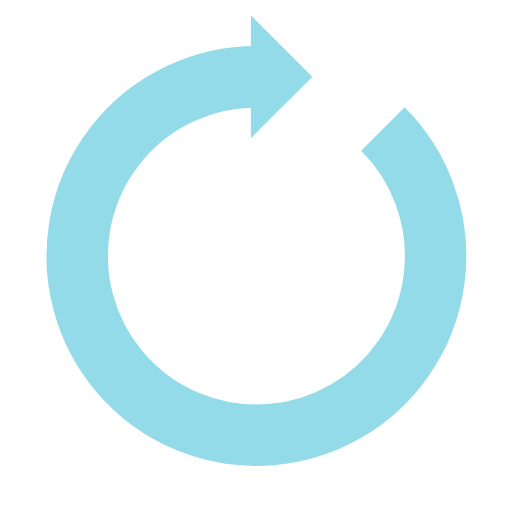
t = 0.00 s
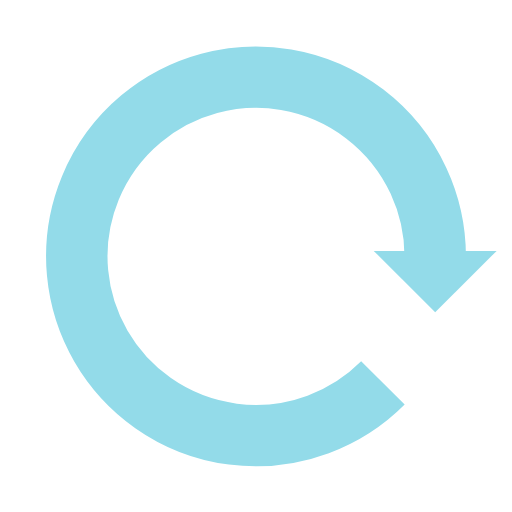
t = 0.63 s
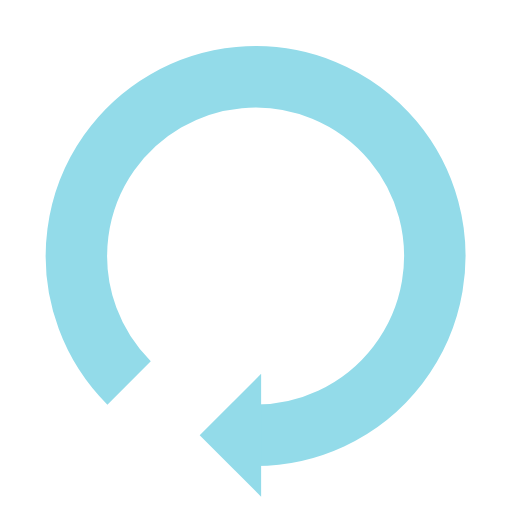
t = 1.25 s
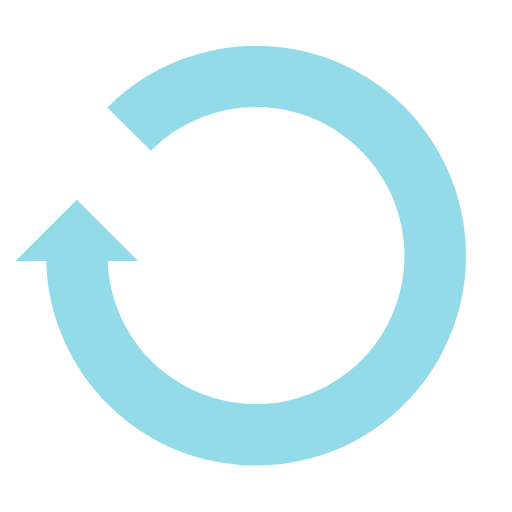
t = 1.88 s

The animated SVG that drew these frames (rendered in a browser with its animation timeline set to each time). Animation: 1 SMIL element (animateTransform=1); one cycle of 2.50 s, repeats indefinitely.

<svg width="200px"  height="200px"  xmlns="http://www.w3.org/2000/svg" viewBox="0 0 100 100" preserveAspectRatio="xMidYMid" class="lds-reload" style="background: rgba(0, 0, 0, 0) none repeat scroll 0% 0%;"><g><path d="M50 15A35 35 0 1 0 74.787 25.213" fill="none" ng-attr-stroke="{{config.color}}" ng-attr-stroke-width="{{config.width}}" stroke="#93dbe9" stroke-width="12"></path><path ng-attr-d="{{config.darrow}}" ng-attr-fill="{{config.color}}" d="M49 3L49 27L61 15L49 3" fill="#93dbe9"></path><animateTransform attributeName="transform" type="rotate" calcMode="linear" values="0 50 50;360 50 50" keyTimes="0;1" dur="2.5s" begin="0s" repeatCount="indefinite"></animateTransform></g></svg>